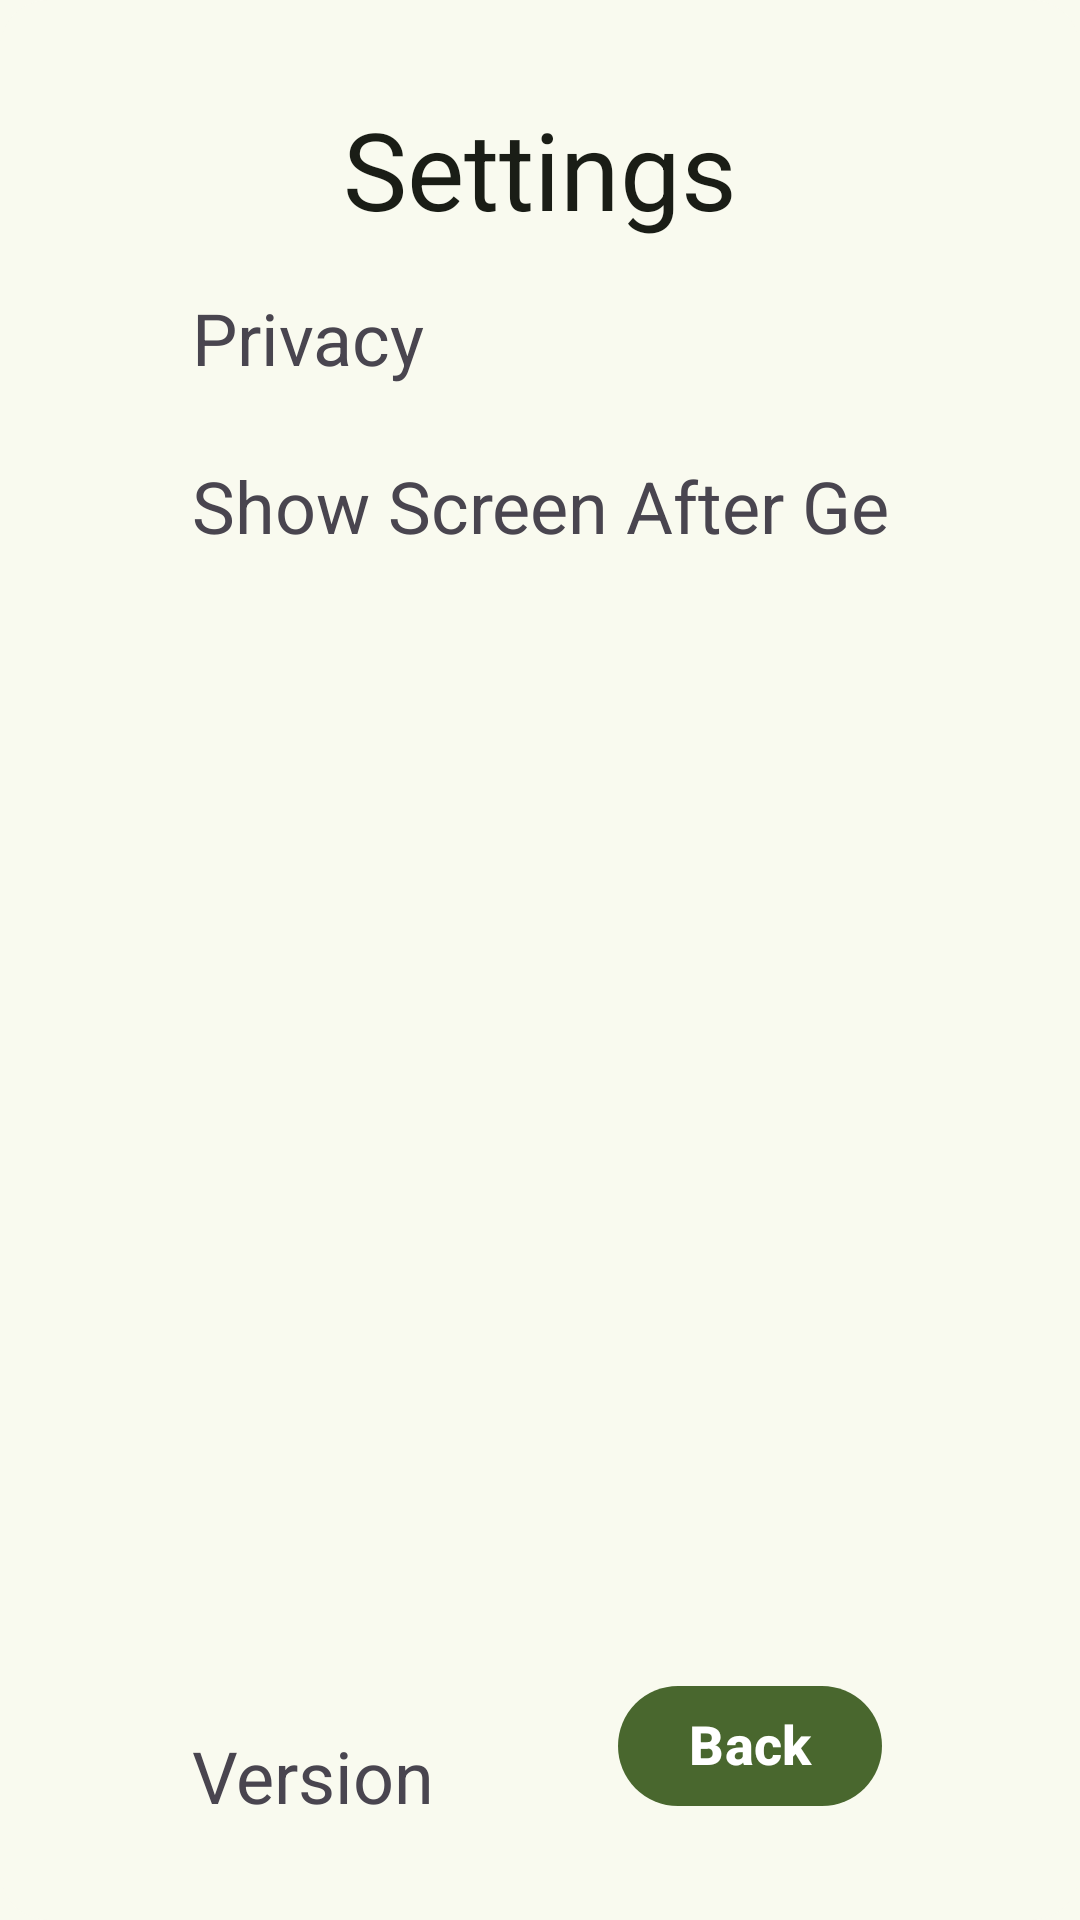

Layout XML and referenced resources for this Android screen:
<!-- AndroidManifest.xml: application theme AppTheme -->
<!-- res/layout/settings_layout.xml -->
<?xml version="1.0" encoding="utf-8"?>
<com.google.android.material.card.MaterialCardView
    xmlns:android="http://schemas.android.com/apk/res/android"
    xmlns:app="http://schemas.android.com/apk/res-auto"
    style="@style/Theme.SumiShisen.Card"
    android:layout_width="match_parent"
    android:layout_height="match_parent"
    android:animationCache="false">

    <androidx.constraintlayout.widget.ConstraintLayout
        android:layout_width="match_parent"
        android:layout_height="match_parent"
        android:paddingHorizontal="64dp"
        android:paddingVertical="32dp">

        <TextView
            android:id="@+id/tv_settings"
            android:layout_width="match_parent"
            android:layout_height="wrap_content"
            android:gravity="center"
            android:text="@string/text_settings"
            android:textColor="@color/md_theme_onSurface"
            android:textSize="36sp"
            app:layout_constraintStart_toStartOf="parent"
            app:layout_constraintTop_toTopOf="parent" />

        <LinearLayout
            android:id="@+id/ll_privacy"
            android:layout_width="400dp"
            android:layout_height="wrap_content"
            android:layout_marginTop="16dp"
            android:orientation="horizontal"
            app:layout_constraintStart_toStartOf="parent"
            app:layout_constraintTop_toBottomOf="@id/tv_settings">

            <TextView
                android:layout_width="0dp"
                android:layout_height="wrap_content"
                android:layout_weight="1"
                android:text="@string/text_privacy"
                android:textSize="24sp" />

            <ImageView
                android:id="@+id/iv_privacy_link"
                android:layout_width="48dp"
                android:layout_height="match_parent"
                android:adjustViewBounds="true"
                android:contentDescription="@string/text_privacy_link"
                android:src="@drawable/ic_open_link"
                app:tint="@color/md_theme_onSurface" />

        </LinearLayout>

        <LinearLayout
            android:id="@+id/ll_show_screen"
            android:layout_width="400dp"
            android:layout_height="wrap_content"
            android:layout_marginTop="16dp"
            android:orientation="horizontal"
            app:layout_constraintStart_toStartOf="parent"
            app:layout_constraintTop_toBottomOf="@id/ll_privacy">

            <TextView
                android:layout_width="0dp"
                android:layout_height="match_parent"
                android:layout_weight="1"
                android:gravity="center_vertical"
                android:text="@string/text_show_screen"
                android:textSize="24sp" />

            <com.google.android.material.materialswitch.MaterialSwitch
                android:id="@+id/switch_show_screen"
                style="@style/Theme.SumiShisen.Switch"
                android:layout_width="wrap_content"
                android:layout_height="wrap_content"
                android:checked="true" />

        </LinearLayout>

        <LinearLayout
            android:id="@+id/ll_version"
            android:layout_width="300dp"
            android:layout_height="wrap_content"
            app:layout_constraintBottom_toBottomOf="parent"
            app:layout_constraintStart_toStartOf="parent">

            <TextView
                android:layout_width="wrap_content"
                android:layout_height="wrap_content"
                android:layout_weight="1"
                android:text="@string/text_version"
                android:textSize="24sp" />

            <TextView
                android:id="@+id/tv_version"
                android:layout_width="wrap_content"
                android:layout_height="match_parent"
                android:layout_weight="3"
                android:gravity="center"
                android:textColor="@color/md_theme_onSurface"
                android:textSize="24sp" />

        </LinearLayout>

        <com.google.android.material.button.MaterialButton
            android:id="@+id/btn_back"
            style="@style/Theme.SumiShisen.Button.Function"
            android:layout_width="wrap_content"
            android:layout_height="wrap_content"
            android:text="@string/text_back"
            app:layout_constraintBottom_toBottomOf="parent"
            app:layout_constraintEnd_toEndOf="parent" />

    </androidx.constraintlayout.widget.ConstraintLayout>
</com.google.android.material.card.MaterialCardView>
<!-- resources referenced by this layout -->
<resources>
  <color name="md_theme_onSurface">#1A1D16</color>
  <string name="text_back">Back</string>
  <string name="text_privacy">Privacy</string>
  <string name="text_privacy_link">Link</string>
  <string name="text_settings">Settings</string>
  <string name="text_show_screen">Show Screen After Gesture</string>
  <string name="text_version">Version</string>
  <style name="Theme.SumiShisen.Card" parent="Base.Widget.Material3.CardView">
          <item name="cardBackgroundColor">@color/md_theme_surface</item>
          <item name="strokeWidth">0dp</item>
          <item name="shapeAppearance">@style/ShapeAppearance.Material3.Corner.Large</item>
      </style>
  <style name="Theme.SumiShisen.Switch" parent="Widget.Material3.CompoundButton.MaterialSwitch">
          <item name="materialThemeOverlay">@style/ThemeOverlay.App.Switch</item>
      </style>
  <color name="md_theme_primary">#49672E</color>
  <color name="md_theme_onPrimary">#FFFFFF</color>
  <color name="md_theme_surface">#F9FAEF</color>
  <style name="ThemeOverlay.App.Switch" parent="">
          <item name="colorPrimary">@color/md_theme_primary</item>
          <item name="colorSurfaceVariant">@color/md_theme_surfaceVariant</item>
      </style>
  <color name="md_theme_primaryContainer">#CAEEA6</color>
  <color name="md_theme_onPrimaryContainer">#0D2000</color>
  <color name="md_theme_secondary">#57624A</color>
  <color name="md_theme_onSecondary">#FFFFFF</color>
  <color name="md_theme_secondaryContainer">#DAE7C9</color>
  <color name="md_theme_onSecondaryContainer">#151E0C</color>
  <color name="md_theme_tertiary">#386664</color>
  <color name="md_theme_onTertiary">#FFFFFF</color>
  <color name="md_theme_tertiaryContainer">#BBECE9</color>
  <color name="md_theme_onTertiaryContainer">#00201F</color>
  <color name="md_theme_error">#BA1A1A</color>
  <color name="md_theme_onError">#FFFFFF</color>
  <color name="md_theme_errorContainer">#FFDAD6</color>
  <color name="md_theme_onErrorContainer">#410002</color>
  <color name="md_theme_background">#F9FAEF</color>
  <color name="md_theme_onBackground">#1A1D16</color>
  <color name="md_theme_surfaceVariant">#E0E4D6</color>
  <color name="md_theme_onSurfaceVariant">#44483E</color>
  <color name="md_theme_outline">#74796D</color>
  <color name="md_theme_outlineVariant">#C4C8BA</color>
  <color name="md_theme_inverseSurface">#2E312A</color>
  <color name="md_theme_inverseOnSurface">#F0F2E7</color>
  <color name="md_theme_inversePrimary">#AED18D</color>
  <color name="md_theme_primaryFixed">#CAEEA6</color>
  <color name="md_theme_onPrimaryFixed">#0D2000</color>
  <color name="md_theme_primaryFixedDim">#AED18D</color>
  <color name="md_theme_onPrimaryFixedVariant">#324E18</color>
  <color name="md_theme_secondaryFixed">#DAE7C9</color>
  <color name="md_theme_onSecondaryFixed">#151E0C</color>
  <color name="md_theme_secondaryFixedDim">#BECBAE</color>
  <color name="md_theme_onSecondaryFixedVariant">#3F4A34</color>
  <color name="md_theme_tertiaryFixed">#BBECE9</color>
  <color name="md_theme_onTertiaryFixed">#00201F</color>
  <color name="md_theme_tertiaryFixedDim">#A0CFCD</color>
  <color name="md_theme_onTertiaryFixedVariant">#1E4E4D</color>
  <color name="md_theme_surfaceDim">#D9DBD0</color>
  <color name="md_theme_surfaceBright">#F9FAEF</color>
  <color name="md_theme_surfaceContainerLowest">#FFFFFF</color>
  <color name="md_theme_surfaceContainerLow">#F3F5EA</color>
  <color name="md_theme_surfaceContainer">#EDEFE4</color>
  <color name="md_theme_surfaceContainerHigh">#E7E9DE</color>
  <color name="md_theme_surfaceContainerHighest">#E2E3D9</color>
</resources>
